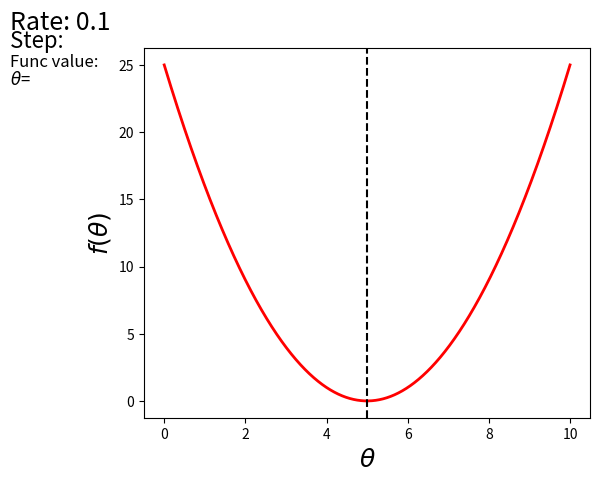

This figure's Python source: (Note: this script raises an exception after producing the figure.)
import matplotlib.pyplot as plt
import matplotlib.animation as anim
import numpy as np


STEP_COUNT = 25
STEP_SIZE = 0.1  # Скорость обучения
X = [i for i in np.linspace(0, 10, 10000)]


def func(x):
    return (x - 5) ** 2


def bad_func(x):
    return (x - 5) ** 2 + 50 * np.sin(x) + 50

Y = [func(x) for x in X]


def func_derivative(x):
    return 2 * (x - 5)


def bad_func_derivative(x):
    return 2 * (x + 25 * np.cos(x) - 5)

# Какая-то жажа и первый кадр пропускается
skip_first = True
def draw_gradient_points(num, points, line, cost_caption, step_caption, theta_caption):
    global previous_x, skip_first, ax
    if skip_first:
        skip_first = False
        return points, line
    current_x = previous_x - STEP_SIZE * func_derivative(previous_x)
    step_caption.set_text("Step: " + str(num))
    cost_caption.set_text("Func value=" + format(func(current_x), ".3f"))
    theta_caption.set_text("$\\theta$=" + format(current_x, ".3f"))
    print("Step:", num, "Previous:", previous_x, "Current", current_x)
    points[0].set_data(previous_x, func(previous_x))
    points[1].set_data(current_x, func(current_x))
    # points.set_data([previous_x, current_x], [func(previous_x), func(current_x)])
    line.set_data([previous_x, current_x], [func(previous_x), func(current_x)])

    if np.abs(func(previous_x) - func(current_x)) < 0.5:
        ax.axis([4, 6, 0, 1])

    if np.abs(func(previous_x) - func(current_x)) < 0.1:
        ax.axis([4.5, 5.5, 0, 0.5])

    if np.abs(func(previous_x) - func(current_x)) < 0.01:
        ax.axis([4.9, 5.1, 0, 0.08])

    previous_x = current_x
    return points, line


previous_x = 0
fig, ax = plt.subplots()
p = ax.get_position()
ax.set_position([p.x0 + 0.1, p.y0, p.width * 0.9, p.height])
ax.set_xlabel("$\\theta$", fontsize=18)
ax.set_ylabel("$f(\\theta)$", fontsize=18)

ax.plot(X, Y, '-r', linewidth=2.0)
# ax.plot(X, _dy_dx, '-k')
ax.axvline(5, color='black', linestyle='--')

start_point, = ax.plot([], 'bo', markersize=10.0)
end_point, = ax.plot([], 'ro')

rate_capt = ax.text(-0.3, 1.05, "Rate: " + str(STEP_SIZE), fontsize=18, transform=ax.transAxes)
step_caption = ax.text(-0.3, 1, "Step: ", fontsize=16, transform=ax.transAxes)
cost_caption = ax.text(-0.3, 0.95, "Func value: ", fontsize=12, transform=ax.transAxes)
theta_caption = ax.text(-0.3, 0.9, "$\\theta$=", fontsize=12, transform=ax.transAxes)

points = (start_point, end_point)
line, = ax.plot([], 'g--')


gradient_anim = anim.FuncAnimation(fig, draw_gradient_points, frames=STEP_COUNT,
                                   fargs=(points, line, cost_caption, step_caption, theta_caption),
                                   interval=1500)

# Для того, чтобы получить гифку необходимо установить ImageMagick
# Можно получить .mp4 файл без всяких magick-shmagick
gradient_anim.save("images/animation.gif", writer="imagemagick")
